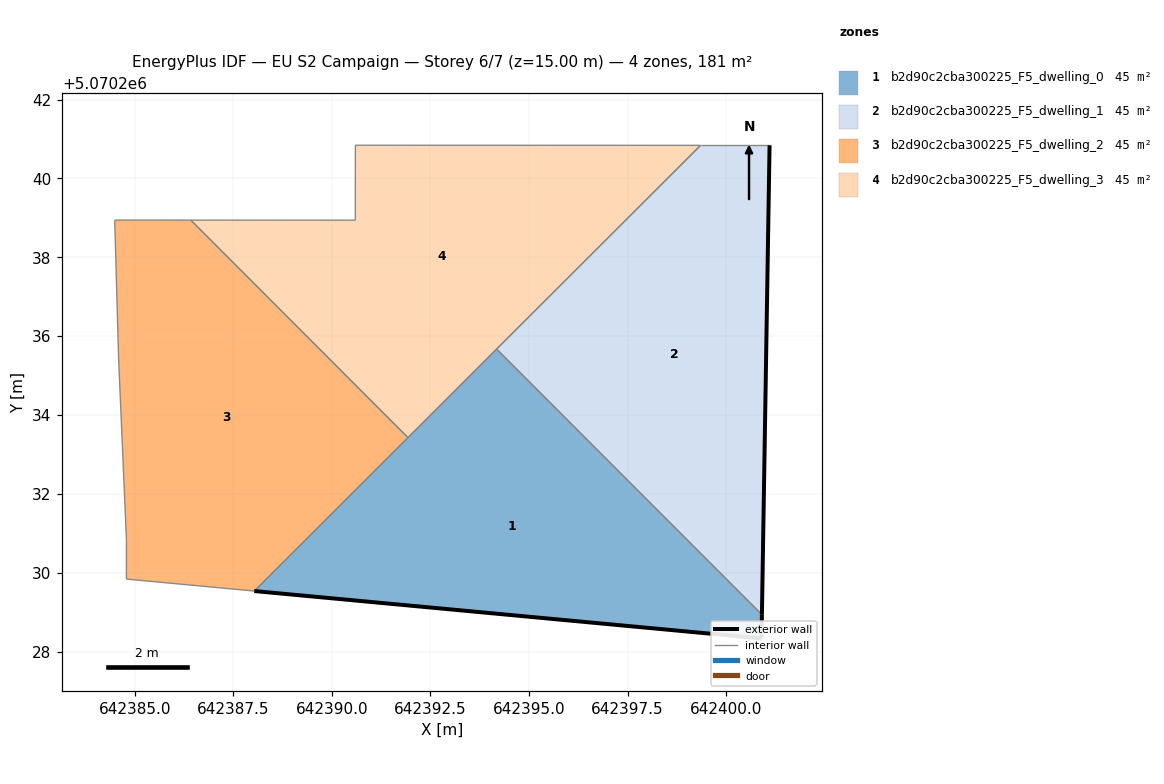
=== STOREY PLAN SPEC (per zone: floor XY polygon, exterior-wall plan segments, windows/doors) ===
zone 1: b2d90c2cba300225_F5_dwelling_0  (45.2 m²)
  floor: (642400.90, 5070228.33) (642400.91, 5070228.93) (642394.18, 5070235.67) (642388.03, 5070229.54)
  exterior wall: (642400.91, 5070228.93) – (642400.90, 5070228.33)  [0.6 m]
  exterior wall: (642400.90, 5070228.33) – (642388.03, 5070229.54)  [12.9 m]
  interior walls: 2
zone 2: b2d90c2cba300225_F5_dwelling_1  (45.2 m²)
  floor: (642400.91, 5070228.93) (642401.10, 5070240.84) (642399.35, 5070240.84) (642394.18, 5070235.67)
  exterior wall: (642401.10, 5070240.84) – (642400.91, 5070228.93)  [11.9 m]
  interior walls: 3
zone 3: b2d90c2cba300225_F5_dwelling_2  (45.2 m²)
  floor: (642391.93, 5070233.43) (642386.42, 5070238.94) (642384.49, 5070238.95) (642384.59, 5070235.44) (642384.79, 5070230.84) (642384.79, 5070229.84) (642388.03, 5070229.54)
  interior walls: 7
zone 4: b2d90c2cba300225_F5_dwelling_3  (45.2 m²)
  floor: (642399.35, 5070240.84) (642390.60, 5070240.84) (642390.59, 5070238.94) (642386.42, 5070238.94) (642391.93, 5070233.43)
  interior walls: 5

=== DERIVED (storey summary) ===
Building: EU S2 Campaign
Storey: 6 of 7  (floor level z = 15.00 m)
Storey gross floor area: 181.0 m²
Zones on this storey: 4
  - b2d90c2cba300225_F5_dwelling_0: floor 45.2 m²; exterior wall 13.5 m (40.6 m²); WWR 0.0%
  - b2d90c2cba300225_F5_dwelling_1: floor 45.2 m²; exterior wall 11.9 m (35.7 m²); WWR 0.0%
  - b2d90c2cba300225_F5_dwelling_2: floor 45.2 m²
  - b2d90c2cba300225_F5_dwelling_3: floor 45.2 m²
Zone adjacency (shared interzone walls):
  - b2d90c2cba300225_F5_dwelling_0 ↔ b2d90c2cba300225_F5_dwelling_1
  - b2d90c2cba300225_F5_dwelling_2 ↔ b2d90c2cba300225_F5_dwelling_3